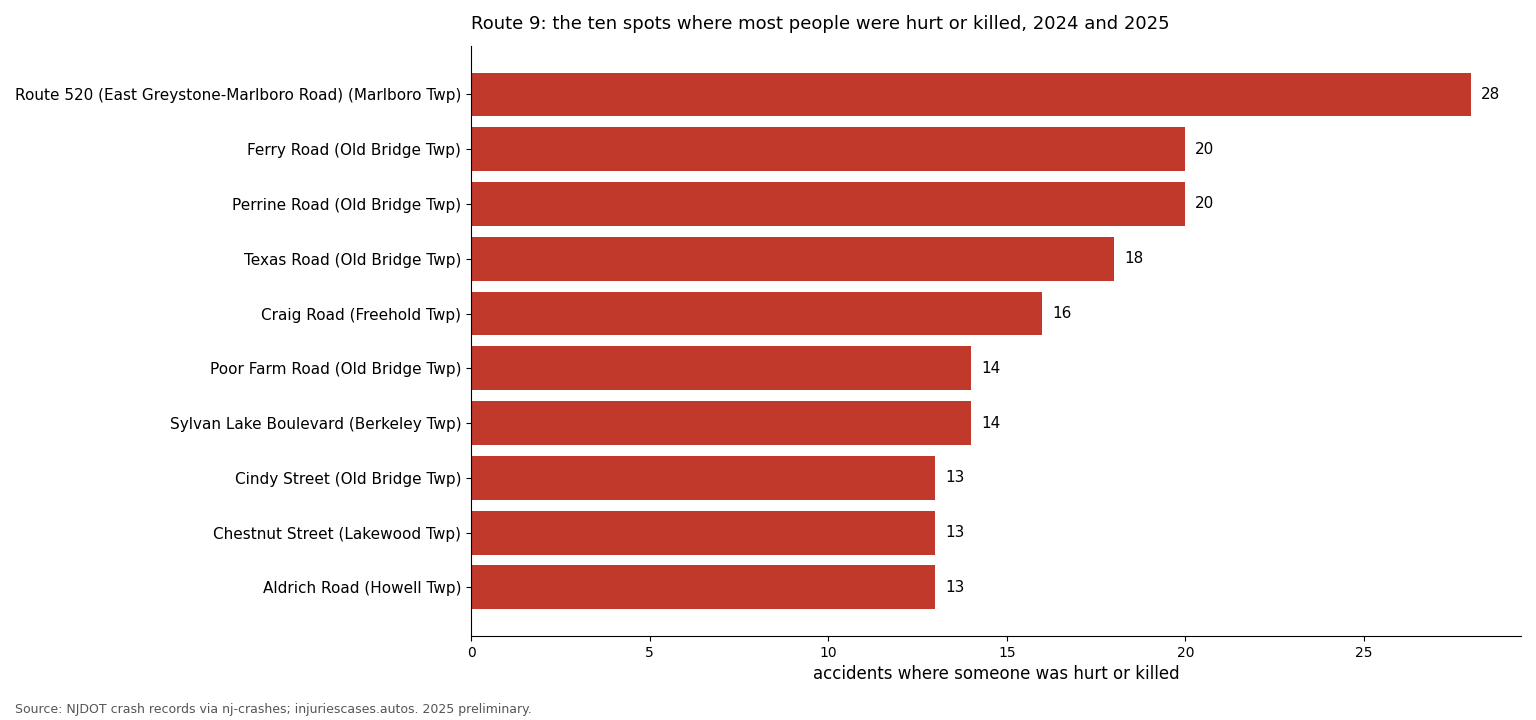

The table this chart was drawn from, first rows:
cross_street, municipality, county, ki, total, killed, lat, lon
RT 520 (EAST GREYSTONE-MARLBORO ROAD), Marlboro Twp, Monmouth, 28, 83, 1, 40.35, -74.31
FERRY ROAD, Old Bridge Twp, Middlesex, 20, 65, 0, 40.38, -74.31
PERRINE ROAD, Old Bridge Twp, Middlesex, 20, 65, 0, 40.44, -74.3
TEXAS ROAD (MIDDLESEX COUNTY 690), Old Bridge Twp, Middlesex, 18, 79, 0, 40.36, -74.31
CRAIG ROAD, Freehold Twp, Monmouth, 16, 36, 1, 40.29, -74.29
POOR FARM ROAD, Old Bridge Twp, Middlesex, 14, 43, 0, 40.44, -74.3
SYLVAN LAKE BOULEVARD, Berkeley Twp, Ocean, 14, 31, 0, 39.92, -74.17
CINDY STREET, Old Bridge Twp, Middlesex, 13, 48, 0, 40.39, -74.31
CHESTNUT STREET (OCEAN COUNTY 40), Lakewood Twp, Ocean, 13, 44, 0, 40.05, -74.22
ALDRICH ROAD, Howell Twp, Monmouth, 13, 35, 0, 40.16, -74.23
